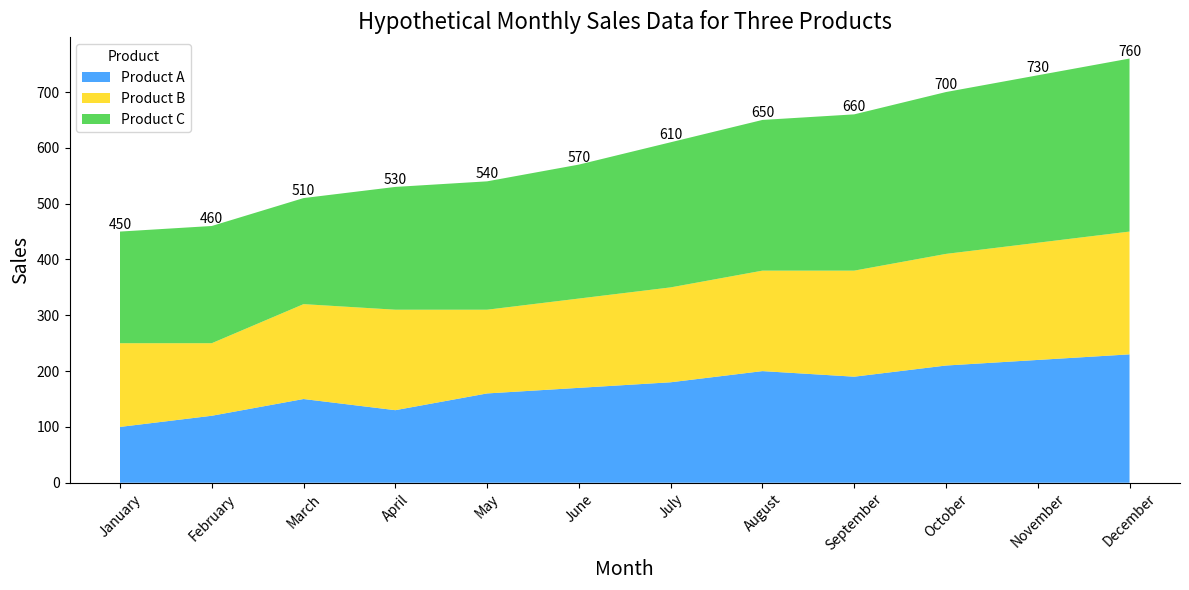

Write the Python code that produced this figure.

import pandas as pd
import seaborn as sns
import matplotlib.pyplot as plt
from matplotlib.ticker import FuncFormatter

# Define the dataset
data = {
    'Month': ['January', 'February', 'March', 'April', 'May', 'June',
              'July', 'August', 'September', 'October', 'November', 'December'],
    'Product A': [100, 120, 150, 130, 160, 170, 180, 200, 190, 210, 220, 230],
    'Product B': [150, 130, 170, 180, 150, 160, 170, 180, 190, 200, 210, 220],
    'Product C': [200, 210, 190, 220, 230, 240, 260, 270, 280, 290, 300, 310]
}

# Create a DataFrame
df = pd.DataFrame(data)

# Data preparation for stacked area chart
df_melted = df.melt('Month', var_name='Product', value_name='Sales')

# Transformation of 'Month' to categorical type for proper ordering
df_melted['Month'] = pd.Categorical(df_melted['Month'],
                                    categories=data['Month'],
                                    ordered=True)

# Plotting
plt.figure(figsize=(12, 6))

# Product A: #1E90FF (Dodger Blue), Product B: #FFD700 (Gold), Product C: #32CD32 (Lime Green)
colors = ["#1E90FF", "#FFD700", "#32CD32"]

# Stackplot
plt.stackplot(df['Month'], df.iloc[:, 1:].values.T, labels=df.columns[1:], colors=colors, alpha=0.8)

# Beautifying the plot
plt.title('Hypothetical Monthly Sales Data for Three Products', fontsize=16)
plt.ylabel('Sales', fontsize=14)
plt.xlabel('Month', fontsize=14)
plt.xticks(rotation=45)
plt.legend(title='Product', loc='upper left')

# Annotation
for i, row in df.iterrows():
    total_sales = row['Product A'] + row['Product B'] + row['Product C']
    plt.text(row['Month'], total_sales, f'{total_sales}', ha='center', va='bottom')

sns.despine()

# Show the plot
plt.tight_layout()
plt.show()
